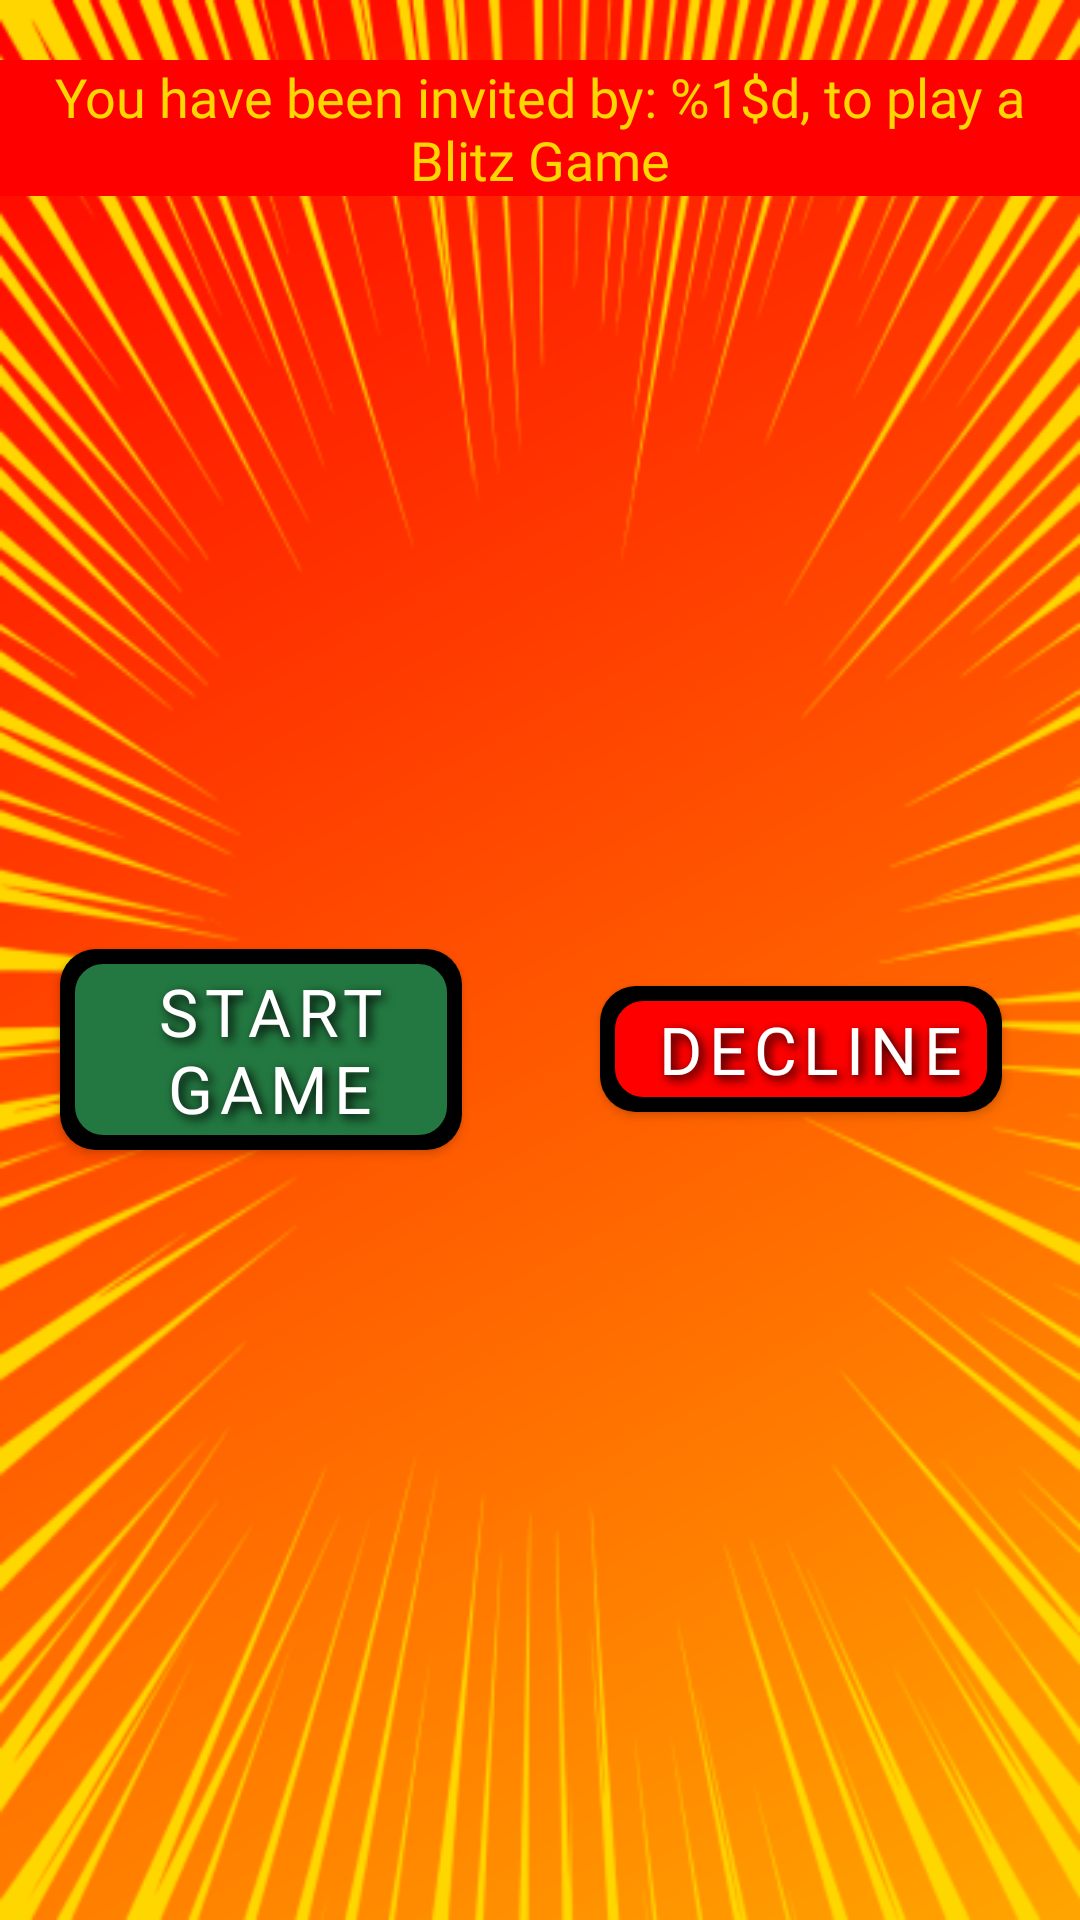

Android layout source for this screen:
<!-- AndroidManifest.xml: application theme Theme.TicitiTacitiToe -->
<!-- res/layout/fragment_incoming_invite.xml -->
<?xml version="1.0" encoding="utf-8"?>
<androidx.constraintlayout.widget.ConstraintLayout xmlns:android="http://schemas.android.com/apk/res/android"
    xmlns:tools="http://schemas.android.com/tools"
    android:layout_width="match_parent"
    android:layout_height="wrap_content"
    xmlns:app="http://schemas.android.com/apk/res-auto"
    android:background="@drawable/bg_gradient_red_orange_w_yellow_lines"
    tools:context=".game.invitations.ui.IncomingInviteFragment">

    <TextView
        android:id="@+id/invitation_text_view"
        android:layout_width="wrap_content"
        android:layout_height="wrap_content"
        android:layout_margin="@dimen/_20dp"
        android:background="@color/red"
        android:fontFamily="@font/permanent_marker"
        android:paddingStart="@dimen/_8dp"
        android:paddingEnd="@dimen/_8dp"
        android:text="@string/invitation_text"
        android:textAlignment="center"
        android:textColor="@color/yellow"
        android:textSize="@dimen/_18sp"
        app:layout_constraintEnd_toEndOf="parent"
        app:layout_constraintStart_toStartOf="parent"
        app:layout_constraintTop_toTopOf="parent" />

    <androidx.appcompat.widget.AppCompatButton
        android:id="@+id/accept_invite_button"
        android:layout_width="0dp"
        android:layout_height="wrap_content"
        android:text="@string/start_game"
        android:background="@drawable/bg_button_green"
        android:shadowColor="@color/black"
        android:shadowDx="4"
        android:shadowDy="4"
        android:shadowRadius="8"
        android:textSize="22sp"
        android:fontFamily="@font/bangers"
        android:textColor="@color/white"
        android:paddingTop="6dp"
        android:paddingBottom="12dp"
        android:paddingHorizontal="@dimen/_18dp"
        android:letterSpacing="0.1"
        android:layout_margin="@dimen/_20dp"
        app:layout_constraintTop_toBottomOf="@id/invitation_text_view"
        app:layout_constraintStart_toStartOf="parent"
        app:layout_constraintEnd_toStartOf="@id/decline_invite_button"
        app:layout_constraintBottom_toBottomOf="parent" />

    <androidx.appcompat.widget.AppCompatButton
        android:id="@+id/decline_invite_button"
        android:layout_width="0dp"
        android:layout_height="wrap_content"
        android:text="@string/decline"
        android:background="@drawable/bg_button_red"
        android:shadowColor="@color/black"
        android:shadowDx="4"
        android:shadowDy="4"
        android:shadowRadius="8"
        android:textSize="22sp"
        android:fontFamily="@font/bangers"
        android:textColor="@color/white"
        android:paddingTop="6dp"
        android:paddingBottom="12dp"
        android:paddingHorizontal="@dimen/_18dp"
        android:letterSpacing="0.1"
        android:layout_margin="@dimen/_20dp"
        app:layout_constraintTop_toBottomOf="@id/invitation_text_view"
        app:layout_constraintStart_toEndOf="@id/accept_invite_button"
        app:layout_constraintEnd_toEndOf="parent"
        app:layout_constraintBottom_toBottomOf="parent" />

</androidx.constraintlayout.widget.ConstraintLayout>
<!-- resources referenced by this layout -->
<resources>
  <color name="black">#000000</color>
  <color name="red">#FF0000</color>
  <color name="white">#FFFFFF</color>
  <color name="yellow">#FFD700</color>
  <dimen name="_18dp">18dp</dimen>
  <dimen name="_18sp">18sp</dimen>
  <dimen name="_20dp">20dp</dimen>
  <dimen name="_8dp">8dp</dimen>
  <!-- drawable bg_button_green (drawable) -->
  <?xml version="1.0" encoding="utf-8"?>
  <layer-list xmlns:android="http://schemas.android.com/apk/res/android">
  
      
      <item
          android:left="0dp"
          android:top="0dp"
          android:right="6dp"
          android:bottom="6dp">
          <shape android:shape="rectangle">
              <solid android:color="@color/black"/>
              <corners android:radius="12dp"/>
          </shape>
      </item>
  
      
      <item
          android:left="0dp"
          android:top="0dp"
          android:right="6dp"
          android:bottom="6dp">
          <shape android:shape="rectangle">
              <solid android:color="@color/green"/>
              <stroke
                  android:width="5dp"
                  android:color="@color/black"/>
              <corners android:radius="12dp"/>
          </shape>
      </item>
  </layer-list>
  <!-- drawable bg_button_red (drawable) -->
  <?xml version="1.0" encoding="utf-8"?>
  <layer-list xmlns:android="http://schemas.android.com/apk/res/android">
      
      <item
          android:left="0dp"
          android:top="0dp"
          android:right="6dp"
          android:bottom="6dp">
          <shape android:shape="rectangle">
              <solid android:color="@color/black"/>
              <corners android:radius="12dp"/>
          </shape>
      </item>
  
      
      <item
          android:left="0dp"
          android:top="0dp"
          android:right="6dp"
          android:bottom="6dp">
          <shape android:shape="rectangle">
              <solid android:color="@color/red"/>
              <stroke
                  android:width="5dp"
                  android:color="@color/black"/>
              <corners android:radius="12dp"/>
          </shape>
      </item>
  </layer-list>
  <!-- drawable bg_gradient_red_orange_w_yellow_lines (drawable) -->
  <?xml version="1.0" encoding="utf-8"?>
  <layer-list xmlns:android="http://schemas.android.com/apk/res/android">
  
      
      <item>
          <shape>
              <gradient
                  android:angle="135"
                  android:startColor="@color/orange"
                  android:endColor="@color/red"
                  android:type="linear" />
          </shape>
      </item>
  
      
      <item>
          <bitmap
              android:src="@drawable/explosion_bg"
              android:gravity="fill"
              android:tint="@color/yellow"/>
      </item>
  
  </layer-list>
  <string name="decline">Decline</string>
  <string name="invitation_text">You have been invited by: %1$d, to play a Blitz Game</string>
  <string name="start_game">Start Game</string>
  <style name="Theme.TicitiTacitiToe" parent="Base.Theme.TicitiTacitiToe" />
  <color name="green">#237841</color>
  <color name="orange">#FFA500</color>
  <!-- drawable explosion_bg: png bitmap (drawable, 128281 bytes) -->
  <style name="Base.Theme.TicitiTacitiToe" parent="Theme.Material3.DayNight.NoActionBar">
          
          
      </style>
</resources>
